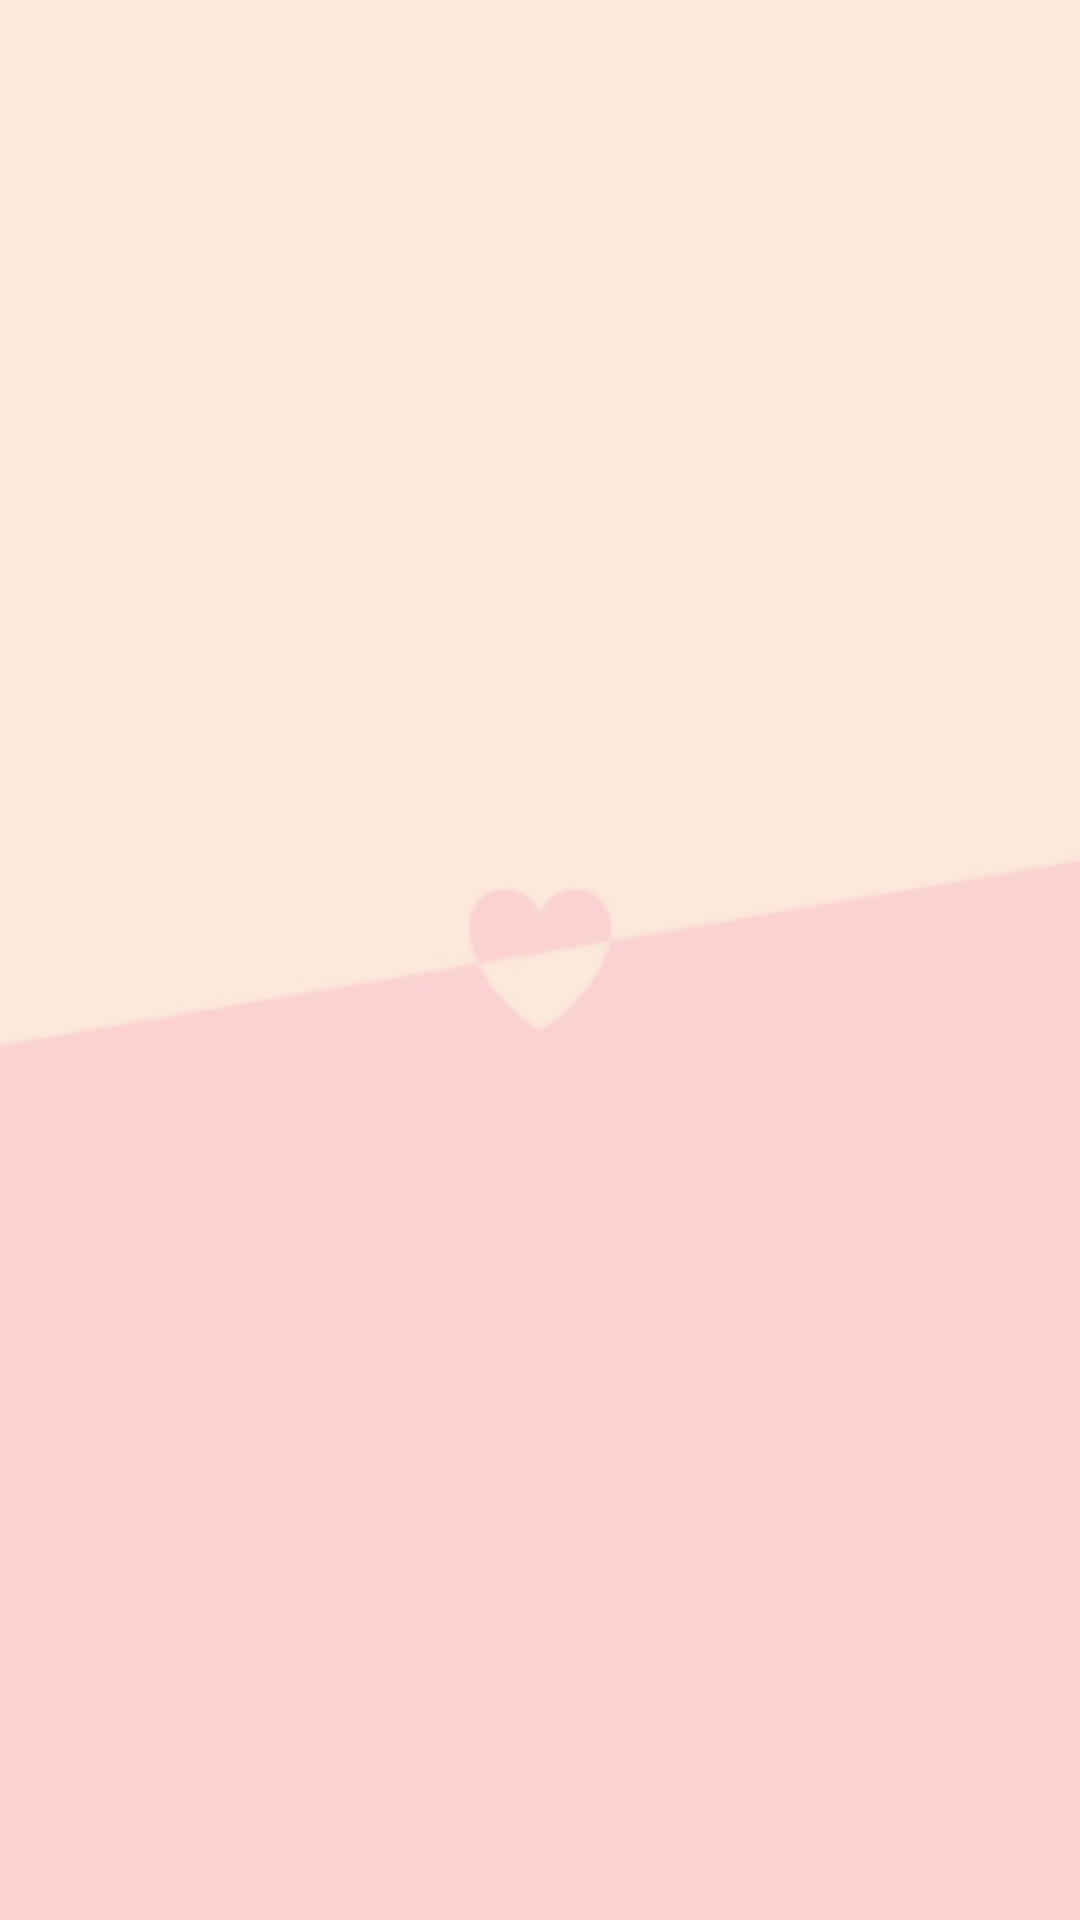

Here is an Android app screen rendered from its layout file. Give the layout XML and the strings, colors and styles it references.
<!-- AndroidManifest.xml: application theme Theme.SubDietApp -->
<!-- res/layout/activity_my_like_posting.xml -->
<?xml version="1.0" encoding="utf-8"?>
<androidx.constraintlayout.widget.ConstraintLayout xmlns:android="http://schemas.android.com/apk/res/android"
    xmlns:app="http://schemas.android.com/apk/res-auto"
    xmlns:tools="http://schemas.android.com/tools"
    android:layout_width="match_parent"
    android:layout_height="match_parent"
    android:background="@drawable/backgroundpink"
    tools:context=".posting.MyLikePostingActivity">

    <LinearLayout
        android:layout_width="409dp"
        android:layout_height="737dp"
        android:orientation="vertical"
        app:layout_constraintBottom_toBottomOf="parent"
        app:layout_constraintEnd_toEndOf="parent"
        app:layout_constraintStart_toStartOf="parent"
        app:layout_constraintTop_toTopOf="parent">

        <LinearLayout
            android:layout_width="match_parent"
            android:layout_height="wrap_content"
            android:layout_marginLeft="15dp"
            android:layout_marginTop="10dp"
            android:layout_marginRight="15dp"
            android:orientation="horizontal">

            <TextView
                android:id="@+id/editSearch"
                android:layout_width="match_parent"
                android:layout_height="wrap_content"
                android:layout_marginLeft="15dp"
                android:backgroundTint="#99FFFFFF"
                android:gravity="center_vertical"
                android:textColor="#FF91A0"

                android:text="내가 좋아요한 게시글 목록"
                android:fontFamily="@font/nanumeb"
                android:textSize="22sp"
                android:textStyle="bold" />


        </LinearLayout>

        <androidx.recyclerview.widget.RecyclerView
            android:id="@+id/recyclerView"
            android:layout_width="match_parent"
            android:layout_height="match_parent"
            android:layout_marginTop="10dp"
            android:layout_marginBottom="7dp" />


    </LinearLayout>
</androidx.constraintlayout.widget.ConstraintLayout>
<!-- resources referenced by this layout -->
<resources>
  <!-- drawable backgroundpink: png bitmap (drawable, 6748 bytes) -->
  <style name="Theme.SubDietApp" parent="Theme.AppCompat.DayNight.DarkActionBar">
          <item name="windowNoTitle">true</item>
          
          <item name="colorPrimary">@color/purple_500</item>
          <item name="colorPrimaryVariant">@color/purple_700</item>
          <item name="colorOnPrimary">@color/white</item>
          
          <item name="colorSecondary">@color/teal_200</item>
          <item name="colorSecondaryVariant">@color/teal_700</item>
          <item name="colorOnSecondary">@color/black</item>
          
          <item name="android:statusBarColor" tools:targetApi="l">?attr/colorPrimaryVariant</item>
          
      </style>
  <color name="purple_500">#FF6200EE</color>
  <color name="purple_700">#FF3700B3</color>
  <color name="white">#FFFFFFFF</color>
  <color name="teal_200">#FF03DAC5</color>
  <color name="teal_700">#FF018786</color>
  <color name="black">#FF000000</color>
</resources>
